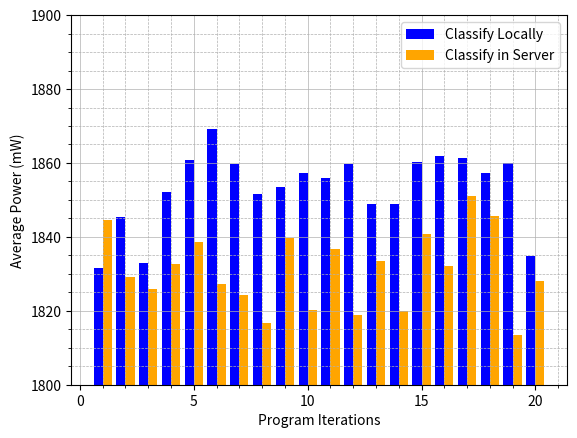

Python code for this plot:
from matplotlib import pyplot
import numpy as np

x_axis = np.arange(1, 21, 1)

local_pow = [1831.4516129032259, 1845.3629032258063, 1832.8629032258063, 1852.217741935484, 1860.6854838709678, 1869.1532258064517, 1859.6774193548388, 1851.6129032258063, 1853.6290322580644, 1857.258064516129, 1856.0483870967741, 1859.6774193548388, 1848.991935483871, 1848.7903225806451, 1860.282258064516, 1861.8951612903227, 1861.2903225806451, 1857.258064516129, 1860.0806451612902, 1834.8790322580644]
server_pow = [1844.5564516129032, 1829.032258064516, 1826.008064516129, 1832.6612903225807, 1838.7096774193549, 1827.217741935484, 1824.2943548387098, 1816.633064516129, 1839.717741935484, 1820.1612903225807, 1836.6935483870968, 1818.75, 1833.467741935484, 1819.858870967742, 1840.725806451613, 1832.0564516129032, 1851.008064516129, 1845.766129032258, 1813.508064516129, 1828.024193548387]

width = 0.4

pyplot.bar(x_axis - width/2, local_pow, width=width,label="Classify Locally", align="center", color="blue")
pyplot.bar(x_axis + width/2, server_pow, width=width,label="Classify in Server", align="center", color="orange")

pyplot.legend(loc='best')
pyplot.grid(which='major', linestyle = '-', linewidth = 0.5)
pyplot.minorticks_on()
pyplot.grid(which='minor', linestyle='--', linewidth = 0.5)
pyplot.xticks([0,5,10,15,20])
pyplot.ylim(1800, 1900)
pyplot.ylabel('Average Power (mW)')
pyplot.xlabel('Program Iterations')
pyplot.savefig('power_noise.png')
pyplot.close()
